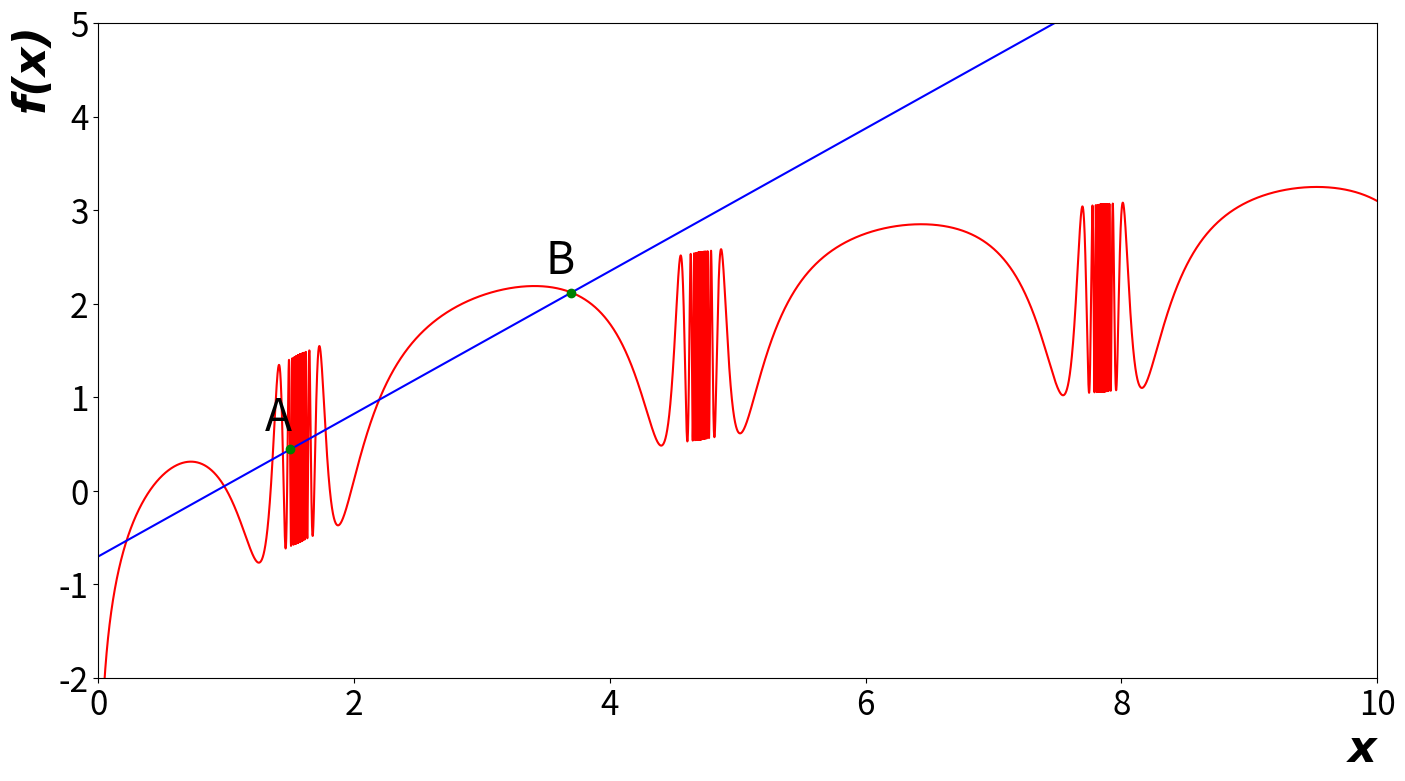

Source code (Python): (Note: this script raises an exception after producing the figure.)
import os;
import math;
import numpy as np;
import matplotlib.pyplot as plt;

FONT_SMALL = 8;
FONT_MEDIUM = 10;
FONT_BIG = 24;

ppath = os.getcwd() + "\\imgs\\";
fname = 'figure_2';


ROUND_V = 4;
dx = 0.01;

ax = 1.5;
bx = 3.7;

_X_ = np.arange(0,10,0.00001);
#_X_ = np.arange(dx, 512, dx);
poi = [];


def print_X_() :
  for i in _X_:
    print(" i -> ", i);

def check_tan(l, t) :
  idx = 0;
  for i in l :
    _t = df(np.round(i, ROUND_V), dx);
    #print(" i -> ", np.round(i, ROUND_V), ", ", np.round(_t, ROUND_V));
    if ( np.round(_t, ROUND_V) == t ) :
      poi.append(np.round(i, ROUND_V));
      idx += 1;
  return idx;

def tnsqre(x) :
  r = 1;
  for i in range(0, x) :
    r *= 10;
  return r;


def print_poi(l) :
  for i in l :
    _i = i*tnsqre(ROUND_V);
    print(" poi -> ", i, ", ", _i, " -> (%08X)" % int( _i) );

def h(x, x1) :
  return (tan1*(x-x1) + f(x1));

def g(x) :
  return (tan1*(x-a[0]) + a[1]);

def f(x) :
  return (np.cos(np.tan(x))+np.log(x));

def df(x, h) :
  return ( (f(x + h) - f(x))/h );



a = [ax, f(ax)];
b = [bx, f(bx)];

tan1 = np.round( ((f(b[0])-f(a[0]))/(b[0]-a[0])), ROUND_V);




print("tan1 --> ", tan1);
check_tan(_X_, tan1);
#print_poi(poi);
#print(" poi --> ", poi);
##tan2 = np.round(df(poi, dx), ROUND_V);
##print("tan2 --> ", tan2);


plt.rc('xtick', labelsize=FONT_BIG);
plt.rc('ytick', labelsize=FONT_BIG);


plt.figure(figsize=(16.5,8.5), dpi=300);
plt.plot( _X_, f(_X_), 'r-');
plt.plot( _X_, g(_X_), 'b-');# _X_, h(_X_), 'g-');

plt.plot( ax, f(ax), 'go');
plt.text(ax-0.2, f(ax)+0.2, 'A', fontsize=32);

plt.plot( bx, f(bx), 'go');
plt.text(bx-0.2, f(bx)+0.2, 'B', fontsize=32);


plt.xlabel('x', fontdict={'family':'Courier New', 'weight':'bold', 'style':'italic', 'size':32}, loc='right');
plt.ylabel('f(x)', fontdict={'family':'Courier New', 'weight':'bold', 'style':'italic', 'size':32, 'rotation':'vertical'}, loc='top');

#for i in poi:
#  plt.plot( _X_, h(_X_, i), 'g-' );

plt.axis( [0, 10, -2, 5] );
plt.savefig(ppath + fname+'.png');


